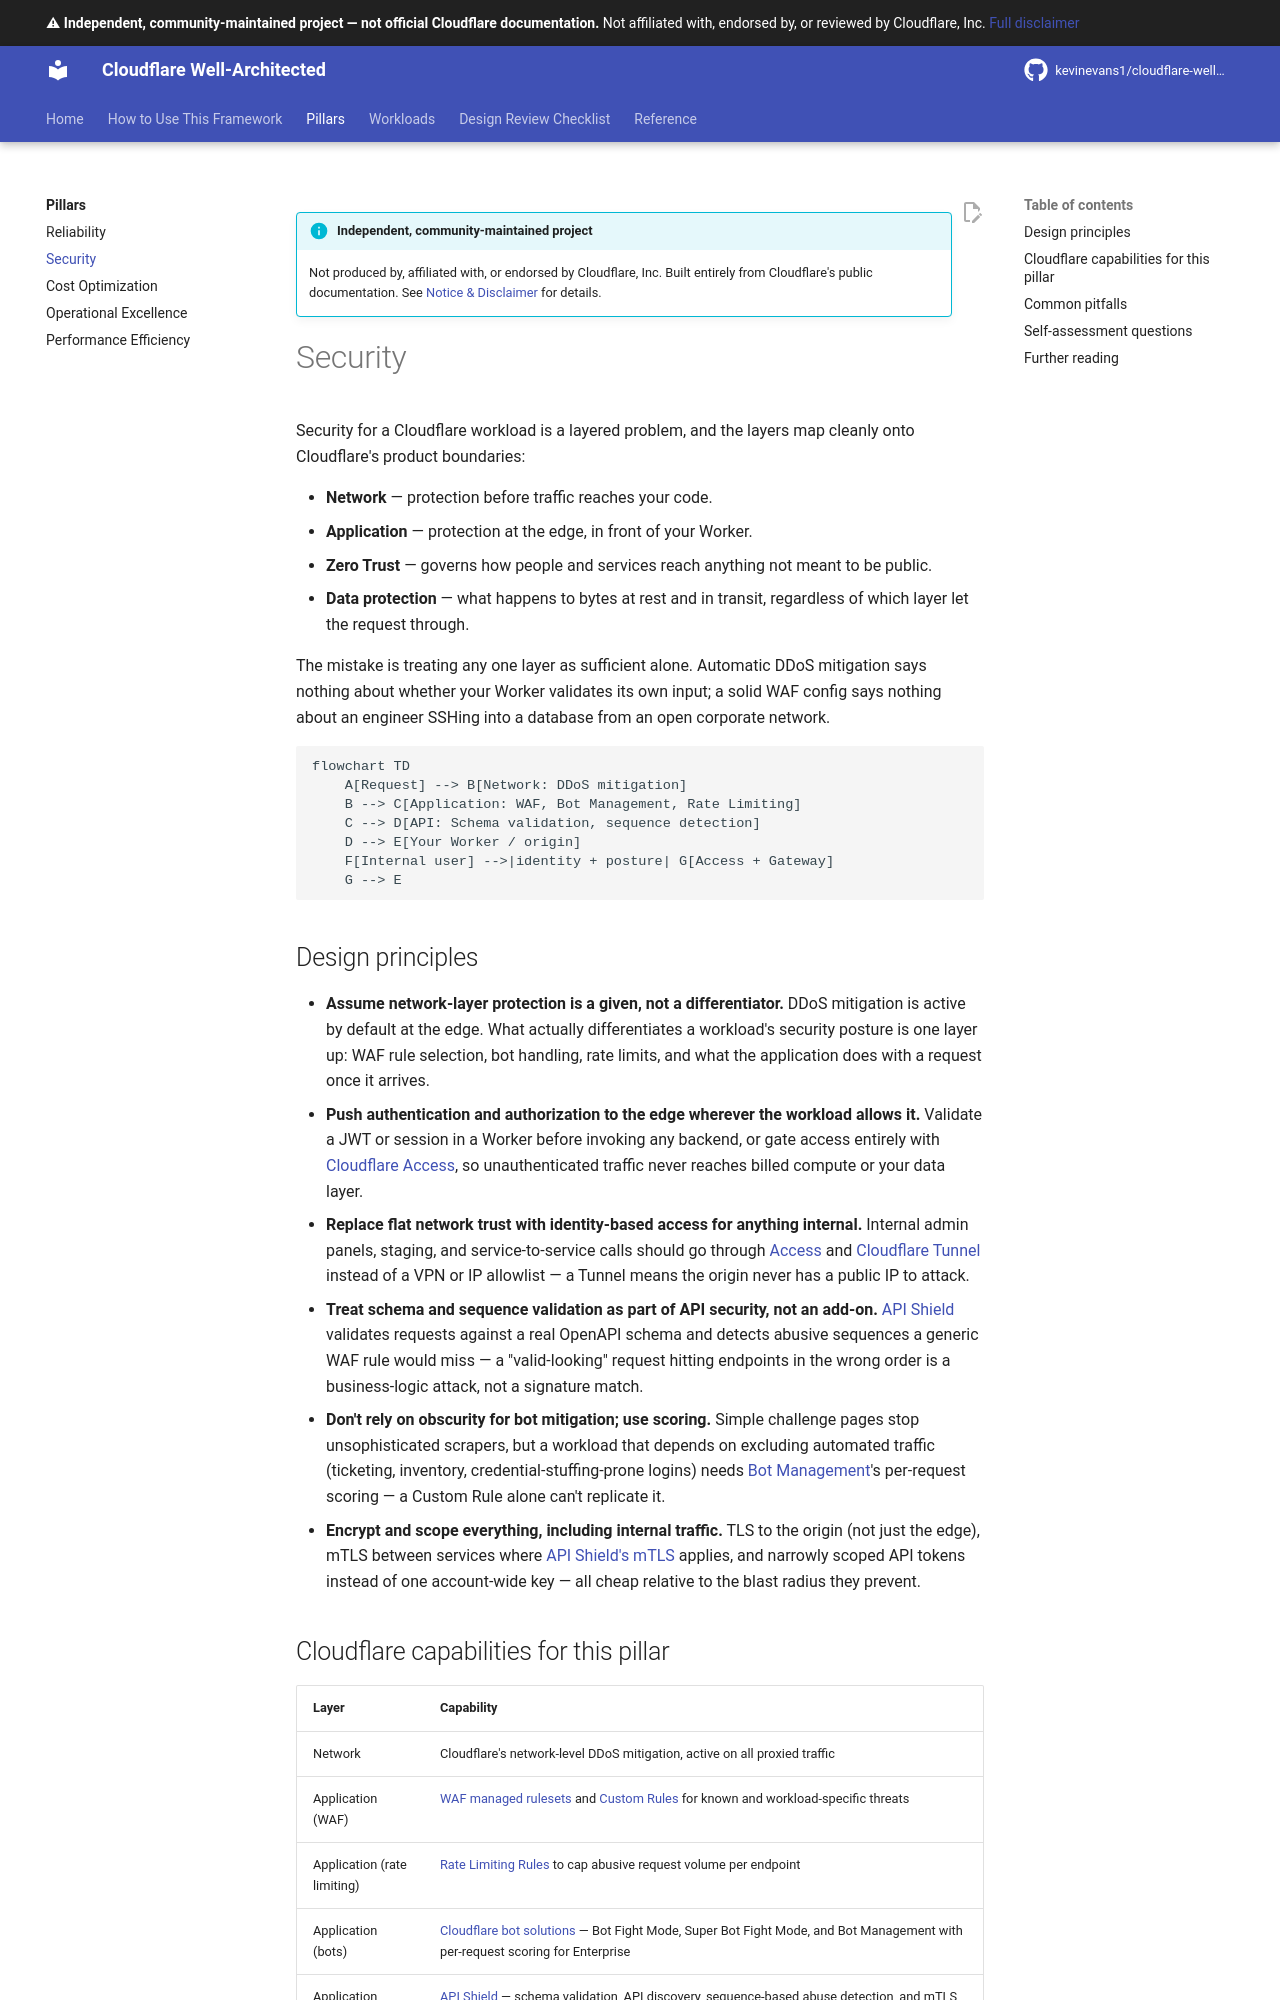

repository: kevinevans1/cloudflare-well-architected · page: pillars/security/index.html · generator: mkdocs

--8<-- "_snippets/disclaimer.md"

# Security

Security for a Cloudflare workload is a layered problem, and the layers map cleanly onto Cloudflare's product boundaries:

- **Network** — protection before traffic reaches your code.
- **Application** — protection at the edge, in front of your Worker.
- **Zero Trust** — governs how people and services reach anything not meant to be public.
- **Data protection** — what happens to bytes at rest and in transit, regardless of which layer let the request through.

The mistake is treating any one layer as sufficient alone. Automatic DDoS mitigation says nothing about whether your Worker validates its own input; a solid WAF config says nothing about an engineer SSHing into a database from an open corporate network.

```mermaid
flowchart TD
    A[Request] --> B[Network: DDoS mitigation]
    B --> C[Application: WAF, Bot Management, Rate Limiting]
    C --> D[API: Schema validation, sequence detection]
    D --> E[Your Worker / origin]
    F[Internal user] -->|identity + posture| G[Access + Gateway]
    G --> E

```

## Design principles

- **Assume network-layer protection is a given, not a differentiator.** DDoS mitigation is active by default at the edge. What actually differentiates a workload's security posture is one layer up: WAF rule selection, bot handling, rate limits, and what the application does with a request once it arrives.
- **Push authentication and authorization to the edge wherever the workload allows it.** Validate a JWT or session in a Worker before invoking any backend, or gate access entirely with [Cloudflare Access](https://developers.cloudflare.com/cloudflare-one/policies/access/), so unauthenticated traffic never reaches billed compute or your data layer.
- **Replace flat network trust with identity-based access for anything internal.** Internal admin panels, staging, and service-to-service calls should go through [Access](https://developers.cloudflare.com/cloudflare-one/policies/access/) and [Cloudflare Tunnel](https://developers.cloudflare.com/cloudflare-one/networks/connectors/cloudflare-tunnel/) instead of a VPN or IP allowlist — a Tunnel means the origin never has a public IP to attack.
- **Treat schema and sequence validation as part of API security, not an add-on.** [API Shield](https://developers.cloudflare.com/api-shield/) validates requests against a real OpenAPI schema and detects abusive sequences a generic WAF rule would miss — a "valid-looking" request hitting endpoints in the wrong order is a business-logic attack, not a signature match.
- **Don't rely on obscurity for bot mitigation; use scoring.** Simple challenge pages stop unsophisticated scrapers, but a workload that depends on excluding automated traffic (ticketing, inventory, credential-stuffing-prone logins) needs [Bot Management](https://developers.cloudflare.com/bots/)'s per-request scoring — a Custom Rule alone can't replicate it.
- **Encrypt and scope everything, including internal traffic.** TLS to the origin (not just the edge), mTLS between services where [API Shield's mTLS](https://developers.cloudflare.com/api-shield/security/mtls/) applies, and narrowly scoped API tokens instead of one account-wide key — all cheap relative to the blast radius they prevent.
